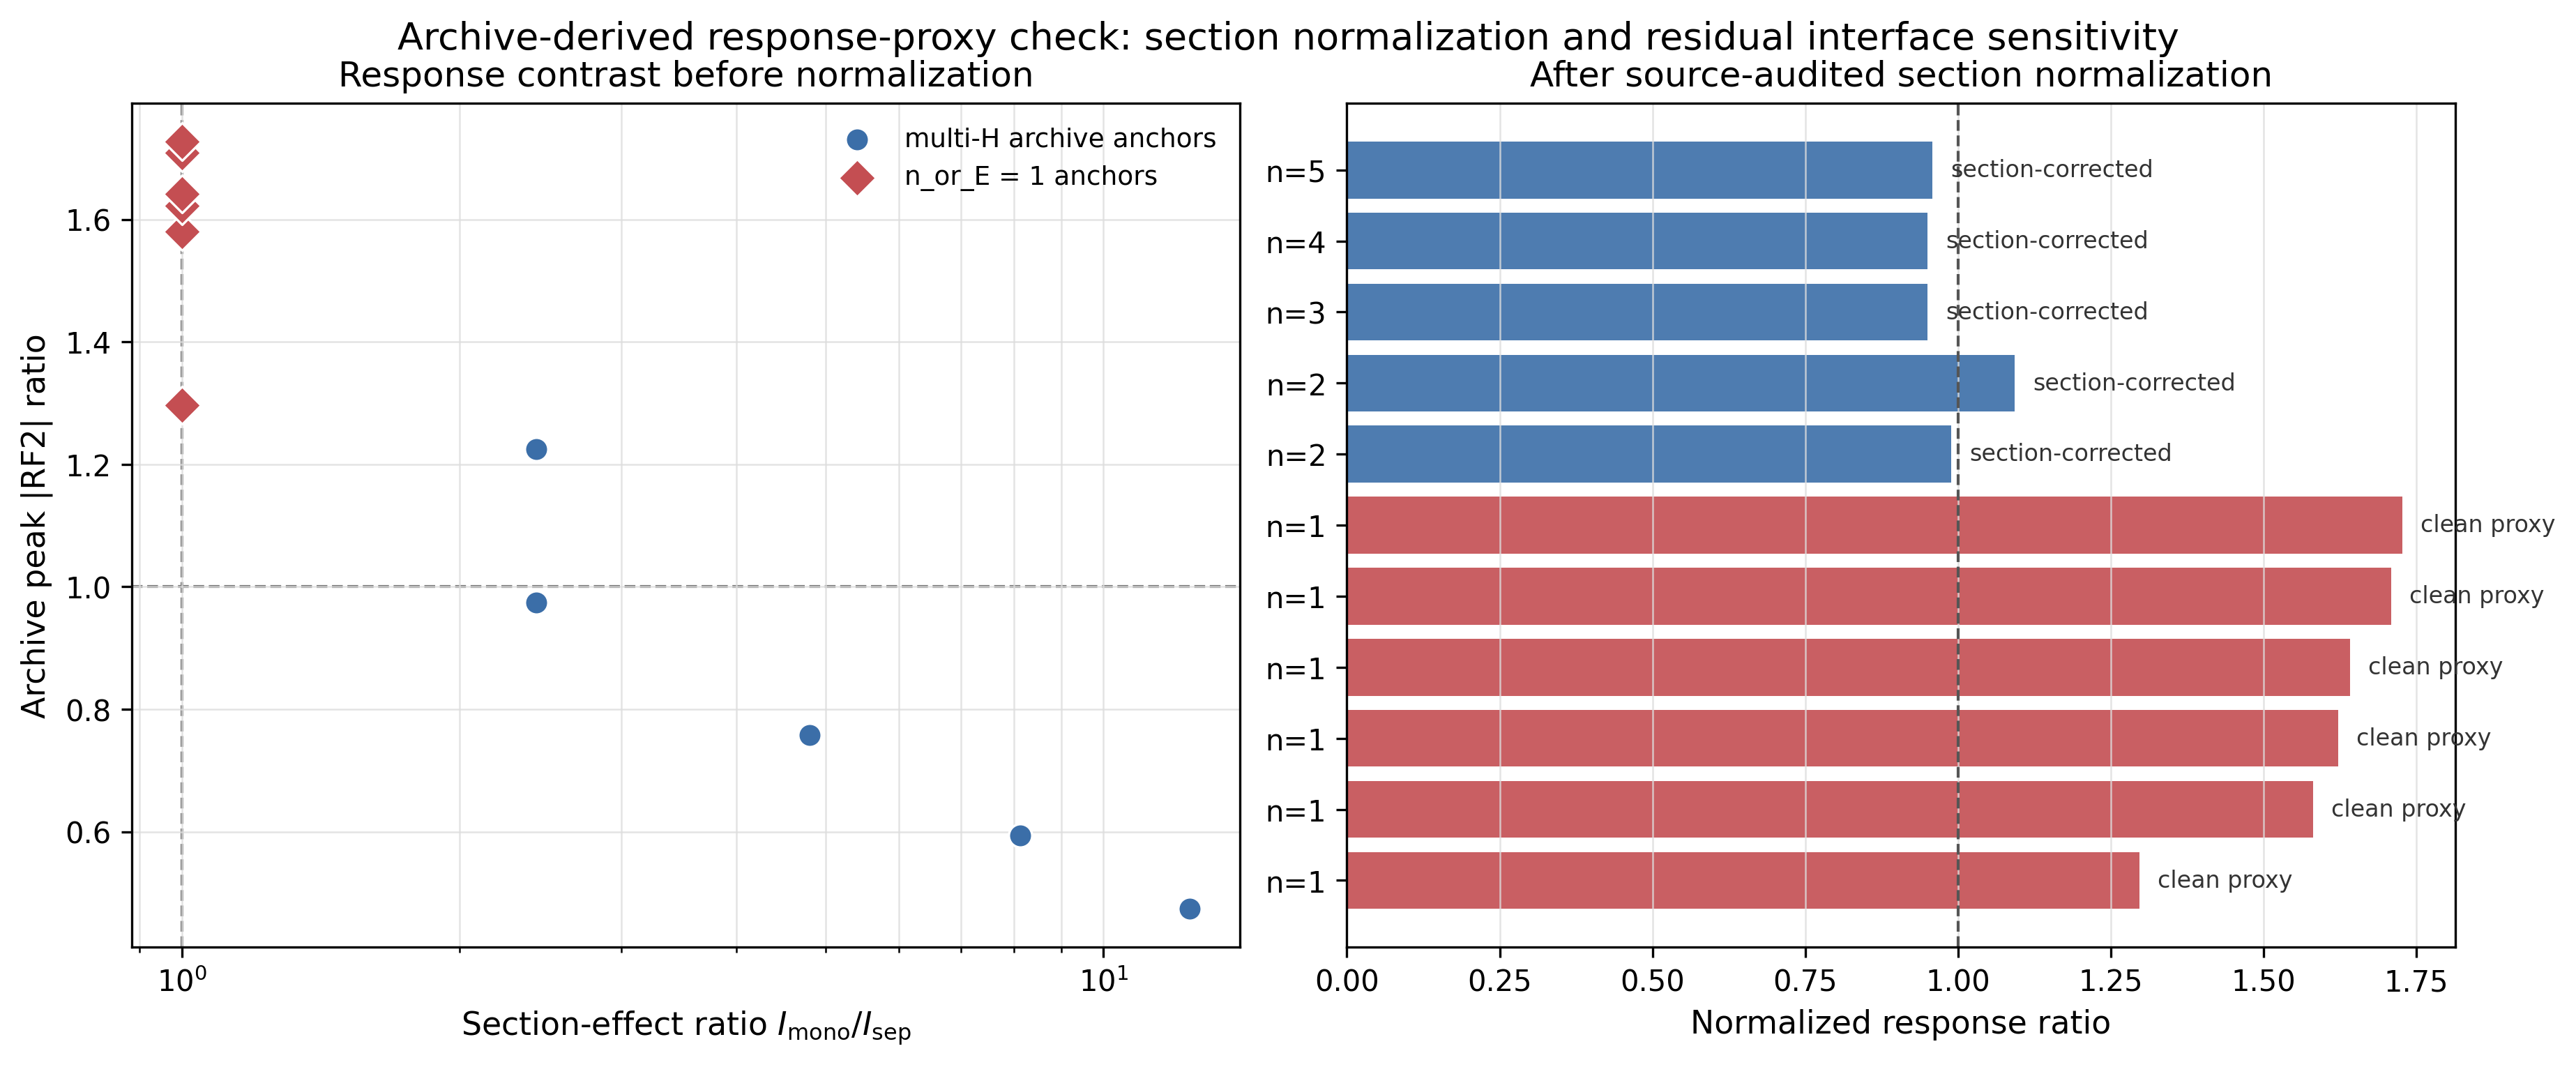

Here is the Python script that generated this plot:
"""Generate Figure 6: archive response-proxy cross-check.

The plot uses only the corrected, source-audited derived table from W3b.
It is intentionally a response-proxy figure: it visualizes section-effect
normalization and highlights the n_or_E=1 anchors where inertia correction is
unity, but it does not imply direct bolt-force or inter-limb slip validation.
"""

from __future__ import annotations

from pathlib import Path

import matplotlib

matplotlib.use("Agg")
import matplotlib.pyplot as plt
import pandas as pd


PROJECT_ROOT = Path(__file__).resolve().parents[1]
PRIVATE_INPUT_CSV = (
    PROJECT_ROOT
    / "rounds"
    / "R06_path2_opensees_benchmark"
    / "outputs"
    / "archive_section_normalized_w3b_corrected.csv"
)
PUBLIC_INPUT_CSV = PROJECT_ROOT / "outputs" / "archive_section_normalized_w3b_corrected.csv"
INPUT_CSV = PRIVATE_INPUT_CSV if PRIVATE_INPUT_CSV.exists() else PUBLIC_INPUT_CSV
OUTPUT_PNG = PROJECT_ROOT / "figures" / "fig6_archive_response_proxy.png"


def main() -> None:
    df = pd.read_csv(INPUT_CSV)
    df = df.sort_values(["n_or_E", "archive_peak_abs_rf2_ratio"]).reset_index(drop=True)

    single = df["n_or_E"] == 1
    multi = ~single

    plt.rcParams.update(
        {
            "font.family": "DejaVu Sans",
            "font.size": 10,
            "axes.labelsize": 11,
            "axes.titlesize": 12,
            "legend.fontsize": 9,
            "figure.dpi": 160,
        }
    )

    fig, axes = plt.subplots(1, 2, figsize=(12.2, 4.8), constrained_layout=True)

    ax = axes[0]
    ax.axhline(1.0, color="#777777", lw=1.0, ls="--", zorder=0)
    ax.axvline(1.0, color="#777777", lw=1.0, ls="--", zorder=0)
    ax.scatter(
        df.loc[multi, "i_eff_ratio_mono_over_sep"],
        df.loc[multi, "archive_peak_abs_rf2_ratio"],
        s=64,
        color="#3b6ea8",
        edgecolor="white",
        linewidth=0.8,
        label="multi-H archive anchors",
        zorder=3,
    )
    ax.scatter(
        df.loc[single, "i_eff_ratio_mono_over_sep"],
        df.loc[single, "archive_peak_abs_rf2_ratio"],
        s=84,
        marker="D",
        color="#c44e52",
        edgecolor="white",
        linewidth=0.8,
        label="n_or_E = 1 anchors",
        zorder=4,
    )
    ax.set_xscale("log")
    ax.set_xlabel(r"Section-effect ratio $I_\mathrm{mono}/I_\mathrm{sep}$")
    ax.set_ylabel("Archive peak |RF2| ratio")
    ax.set_title("Response contrast before normalization")
    ax.legend(frameon=False, loc="best")
    ax.grid(True, which="both", color="#dddddd", lw=0.6, alpha=0.8)

    ax = axes[1]
    colors = df["n_or_E"].map(lambda n: "#c44e52" if n == 1 else "#3b6ea8")
    y = range(len(df))
    ax.barh(y, df["normalized_rf2_ratio"], color=colors, alpha=0.9)
    ax.axvline(1.0, color="#555555", lw=1.0, ls="--")
    ax.set_yticks(list(y))
    ax.set_yticklabels([f"n={int(n)}" for n in df["n_or_E"]])
    ax.set_xlabel("Normalized response ratio")
    ax.set_title("After source-audited section normalization")
    ax.grid(True, axis="x", color="#dddddd", lw=0.6, alpha=0.8)

    for idx, row in df.iterrows():
        label = "clean proxy" if row["n_or_E"] == 1 else "section-corrected"
        ax.text(
            row["normalized_rf2_ratio"] + 0.03,
            idx,
            label,
            va="center",
            fontsize=8,
            color="#333333",
        )

    fig.suptitle(
        "Archive-derived response-proxy check: section normalization and residual interface sensitivity",
        y=1.03,
        fontsize=13,
    )
    fig.savefig(OUTPUT_PNG, dpi=300, bbox_inches="tight")
    plt.close(fig)


if __name__ == "__main__":
    main()
